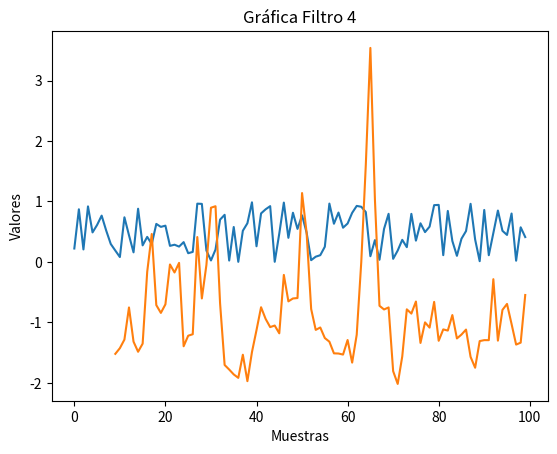

Here is the Python script that generated this plot:
# Cuarto Filtro:
# Se cambio el uso de Media por el filtro de kurt
# este se usa para detectar la variacion de un set
# de numeros entre si mismo.
# Y se cambio la ventana de muestrado a 10 para
# que sea mas sensible el filtro.

import matplotlib.pyplot as plt
import numpy as np
import pandas as pd

# Creacion de datos randomizados
np.random.seed(5)
valores = np.random.random(100)
df = pd.DataFrame(valores, columns=["valores"])

# Filtro:
df["Kurt"] = df["valores"].rolling(window = 10).kurt()

# Presentacion del grafico:
plt.title("Gráfica Filtro 4")
plt.xlabel("Muestras")
plt.ylabel("Valores")
plt.plot(df["valores"])
plt.plot(df["Kurt"])
plt.show()
